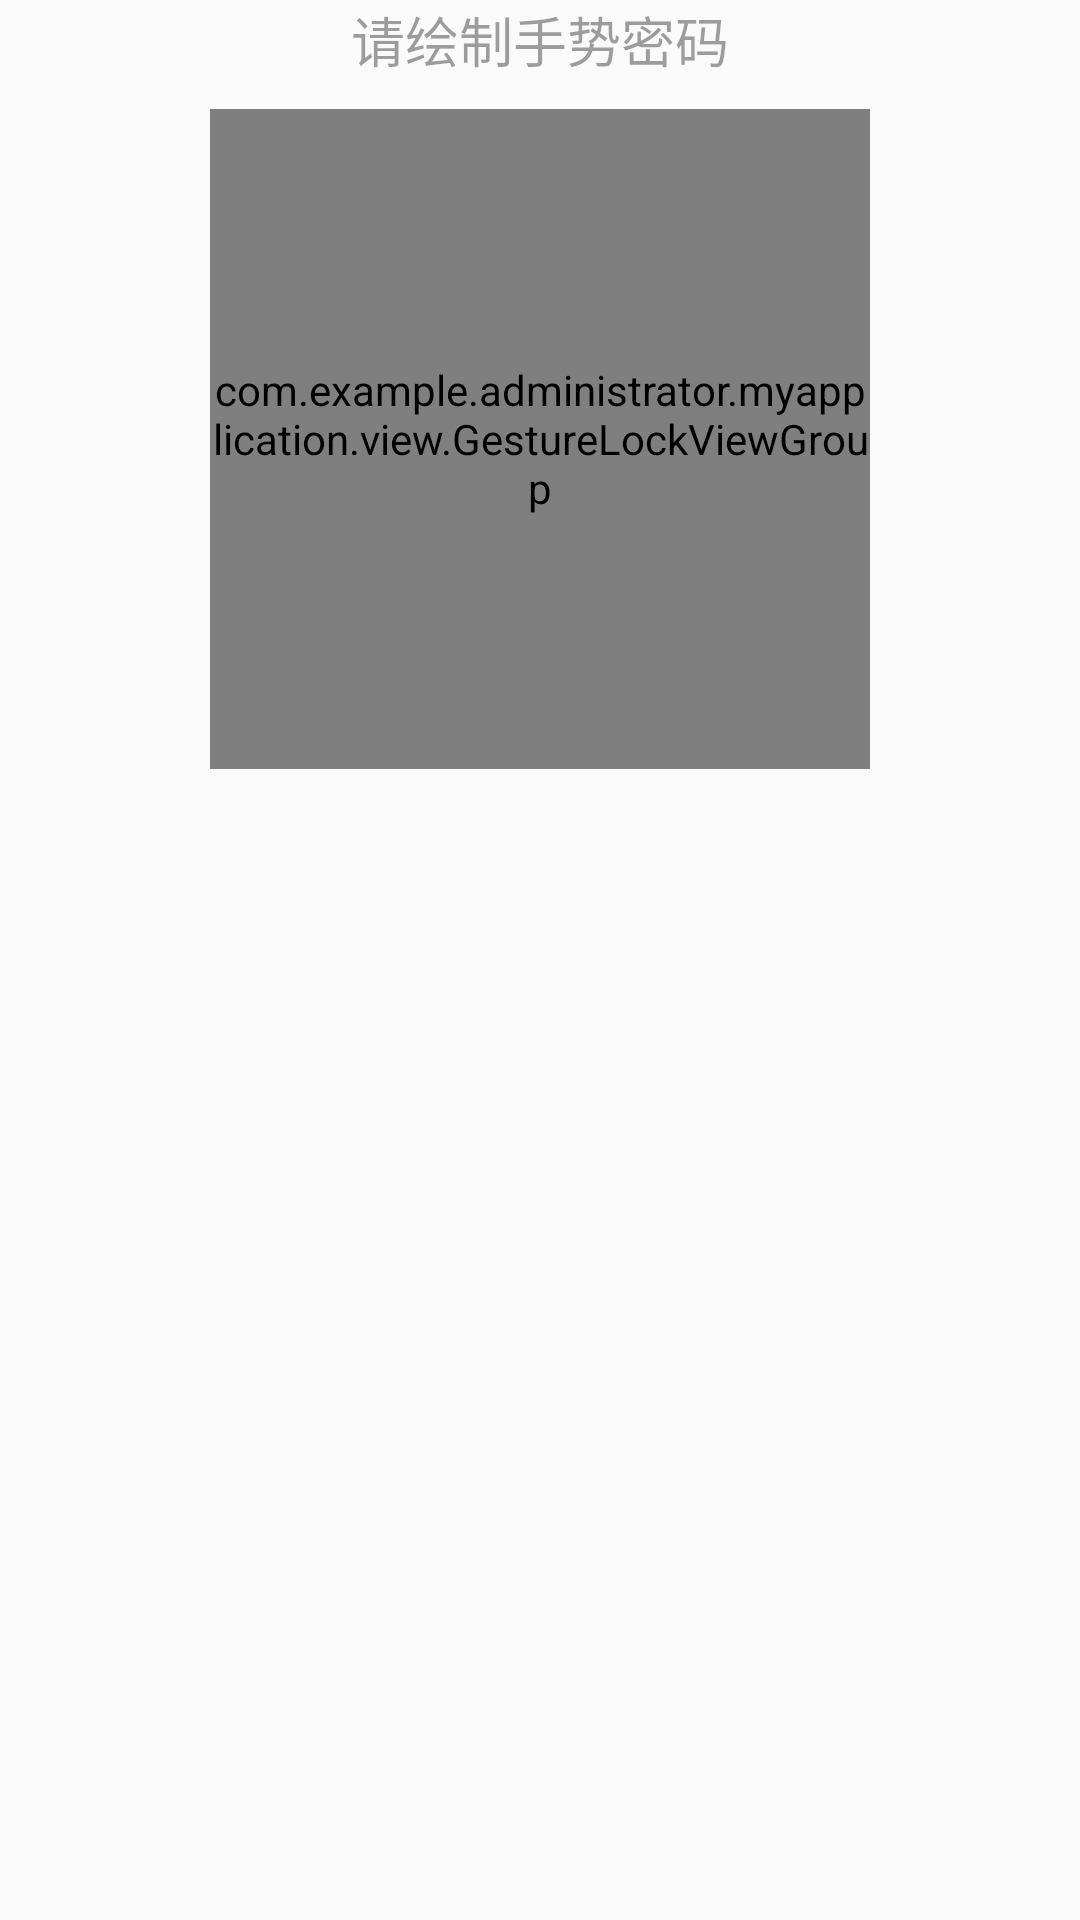

This screen was rendered from an Android layout file. Write that file and the resources it references.
<!-- AndroidManifest.xml: application theme AppTheme -->
<!-- res/layout/activity_fast_login.xml -->
<?xml version="1.0" encoding="utf-8"?>
<RelativeLayout xmlns:android="http://schemas.android.com/apk/res/android"
    xmlns:tools="http://schemas.android.com/tools"
    android:layout_width="match_parent"
    android:layout_height="match_parent"
    xmlns:zcl="http://schemas.android.com/apk/res-auto"
    android:orientation="vertical">


    <LinearLayout
        android:layout_width="match_parent"
        android:layout_height="match_parent"
        android:orientation="vertical">

        <TextView
            android:layout_width="wrap_content"
            android:layout_height="wrap_content"
            android:text="请绘制手势密码"
            android:layout_gravity="center"
            android:textSize="18sp"
            android:textColor="@color/viewfinder_mask"/>

        <com.example.administrator.myapplication.view.GestureLockViewGroup
            android:id="@+id/id_gestureLockViewGroup"
            android:layout_width="220dp"
            android:layout_height="220dp"
            android:layout_marginTop="10dp"
            android:layout_gravity="center"
            zcl:count="3"
            zcl:tryTimes="5"></com.example.administrator.myapplication.view.GestureLockViewGroup>

        <LinearLayout
            android:layout_width="match_parent"
            android:layout_height="wrap_content"
            android:layout_alignParentLeft="true"
            android:layout_alignParentStart="true"
            android:layout_marginTop="12dp"
            android:orientation="vertical">
        </LinearLayout>

    </LinearLayout>
</RelativeLayout>
<!-- resources referenced by this layout -->
<resources>
  <color name="viewfinder_mask">#60000000</color>
  <style name="AppTheme" parent="Theme.AppCompat.Light.NoActionBar">
          
          <item name="colorPrimaryDark">@color/Indigo_colorPrimaryDark</item>
          
          <item name="colorPrimary">@color/Indigo_colorPrimary</item>
          
          <item name="drawerArrowStyle">@style/AppTheme.DrawerArrowToggle</item>
      </style>
  <color name="Indigo_colorPrimaryDark">#303f9f</color>
  <color name="Indigo_colorPrimary">#3f51b5</color>
  <style name="AppTheme.DrawerArrowToggle" parent="Base.Widget.AppCompat.DrawerArrowToggle">
          <item name="color">@android:color/white</item>
      </style>
</resources>
